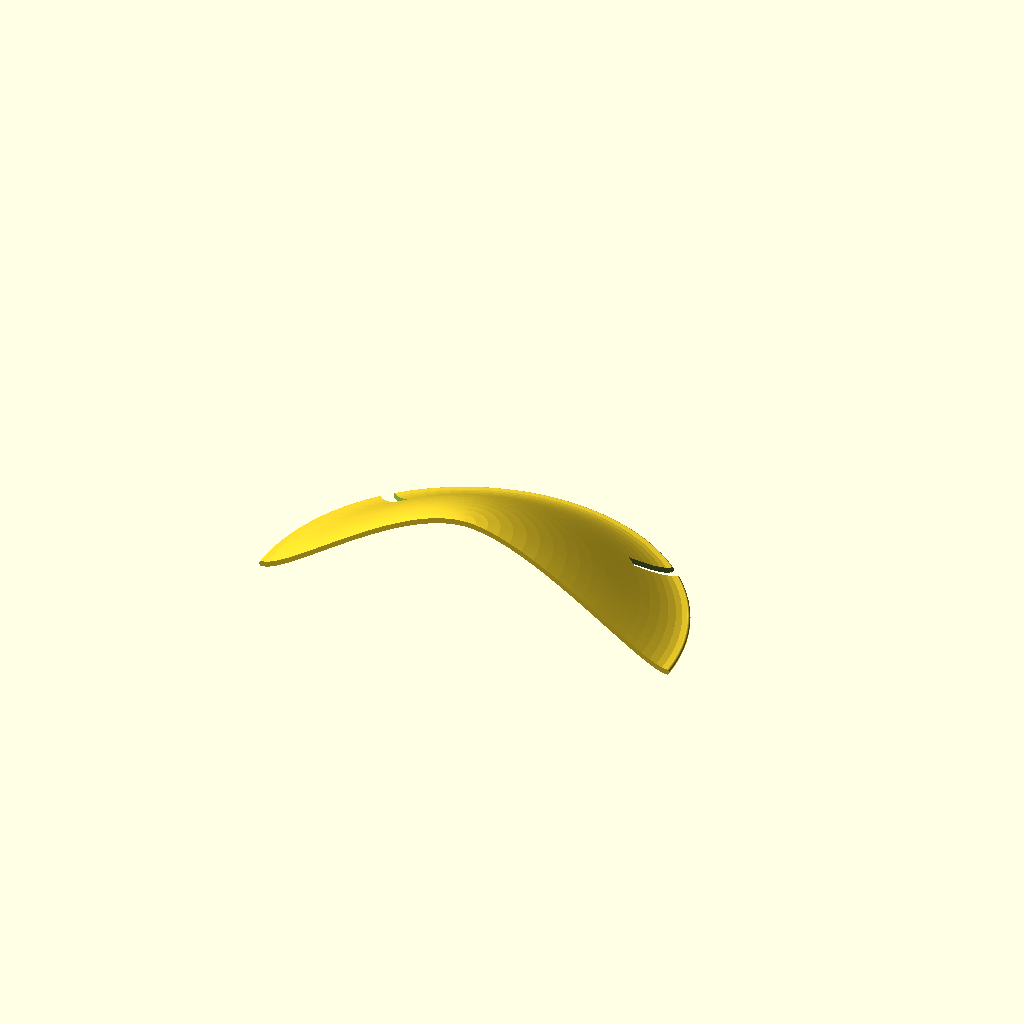
Cell 1 — every parameter at its default value.
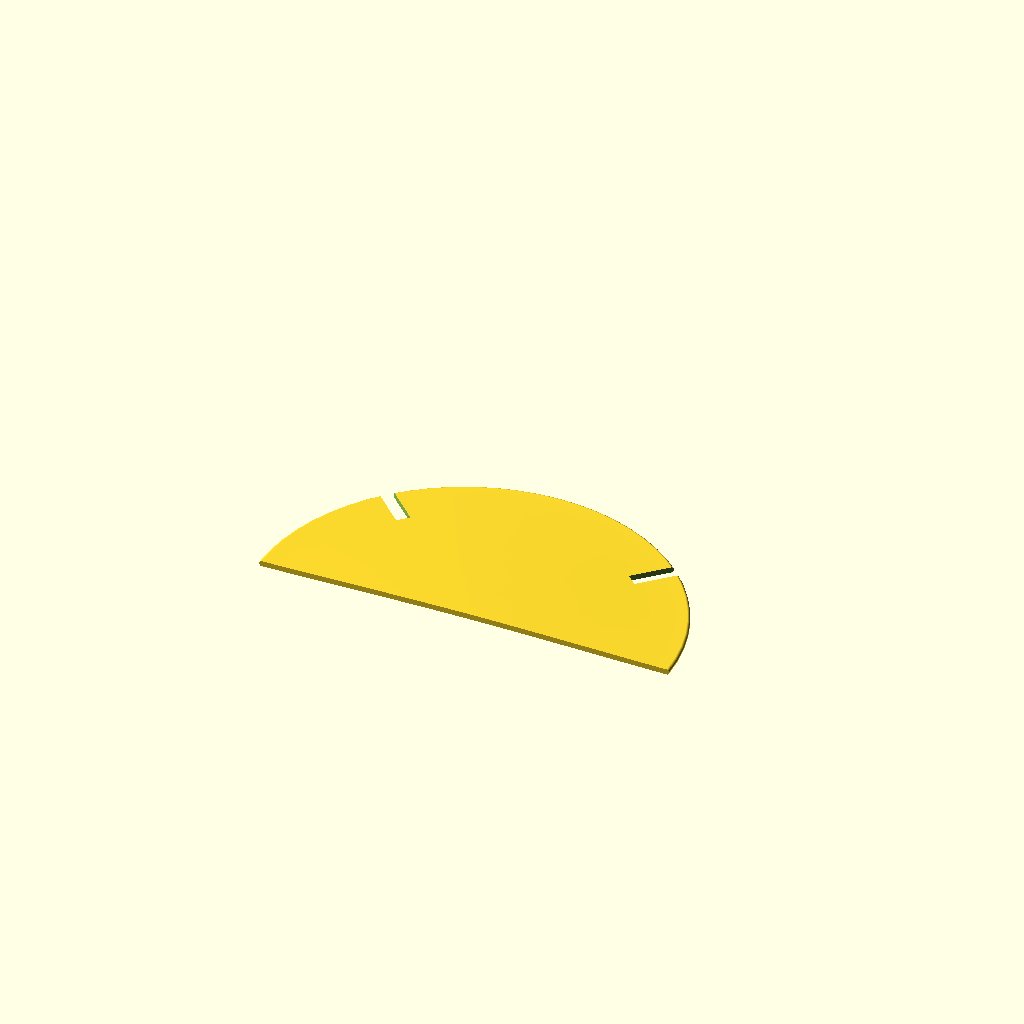
Cell 2: the "New set 1" preset from the model's presets file.
One fixed orthographic camera (rotation 55°, 0°, 25°; colour scheme Cornfield) for every cell.
Source of the model, BirdsRoof.scad:
$fn=100;

use <bezier.scad>

/* [roofDimensions] */
ovDia= 150;
ovHght = 40;
thick= 2;

crvT=25;
crvO=10;

/* [slot Dimensions] */
slotLen=20;
slotWdth=5;
slotDist=138;


difference(){
  roof();
  for (ir=[0:90:270])
    rotate(ir+45) translate([slotDist/2,0,ovHght/2]) cube([slotLen,slotWdth,ovHght],true);
}



module roof(){
  //                    p1         c1             c2            p2              c3
  bez=[        [0,ovHght],OFFSET([crvT,0]),OFFSET([-crvO,0]),[(ovDia-thick)/2,thick], LINE(),
       LINE(),  [(ovDia-thick)/2,0], OFFSET([-crvO,0]), OFFSET([crvT,0]), [0,ovHght-thick]];
  //      c4              p3               c5              c6           P4
  rotate_extrude(angle=180){
    polygon(Bezier(bez));
    translate([(ovDia-thick)/2,thick/2]) circle(d=thick);
  }
}
Customizer parameters (derived from the source; name, type, default, range or options):
ovDia: number, default 150
ovHght: number, default 40
thick: number, default 2
crvT: number, default 25
crvO: number, default 10
slotLen: number, default 20
slotWdth: number, default 5
slotDist: number, default 138
